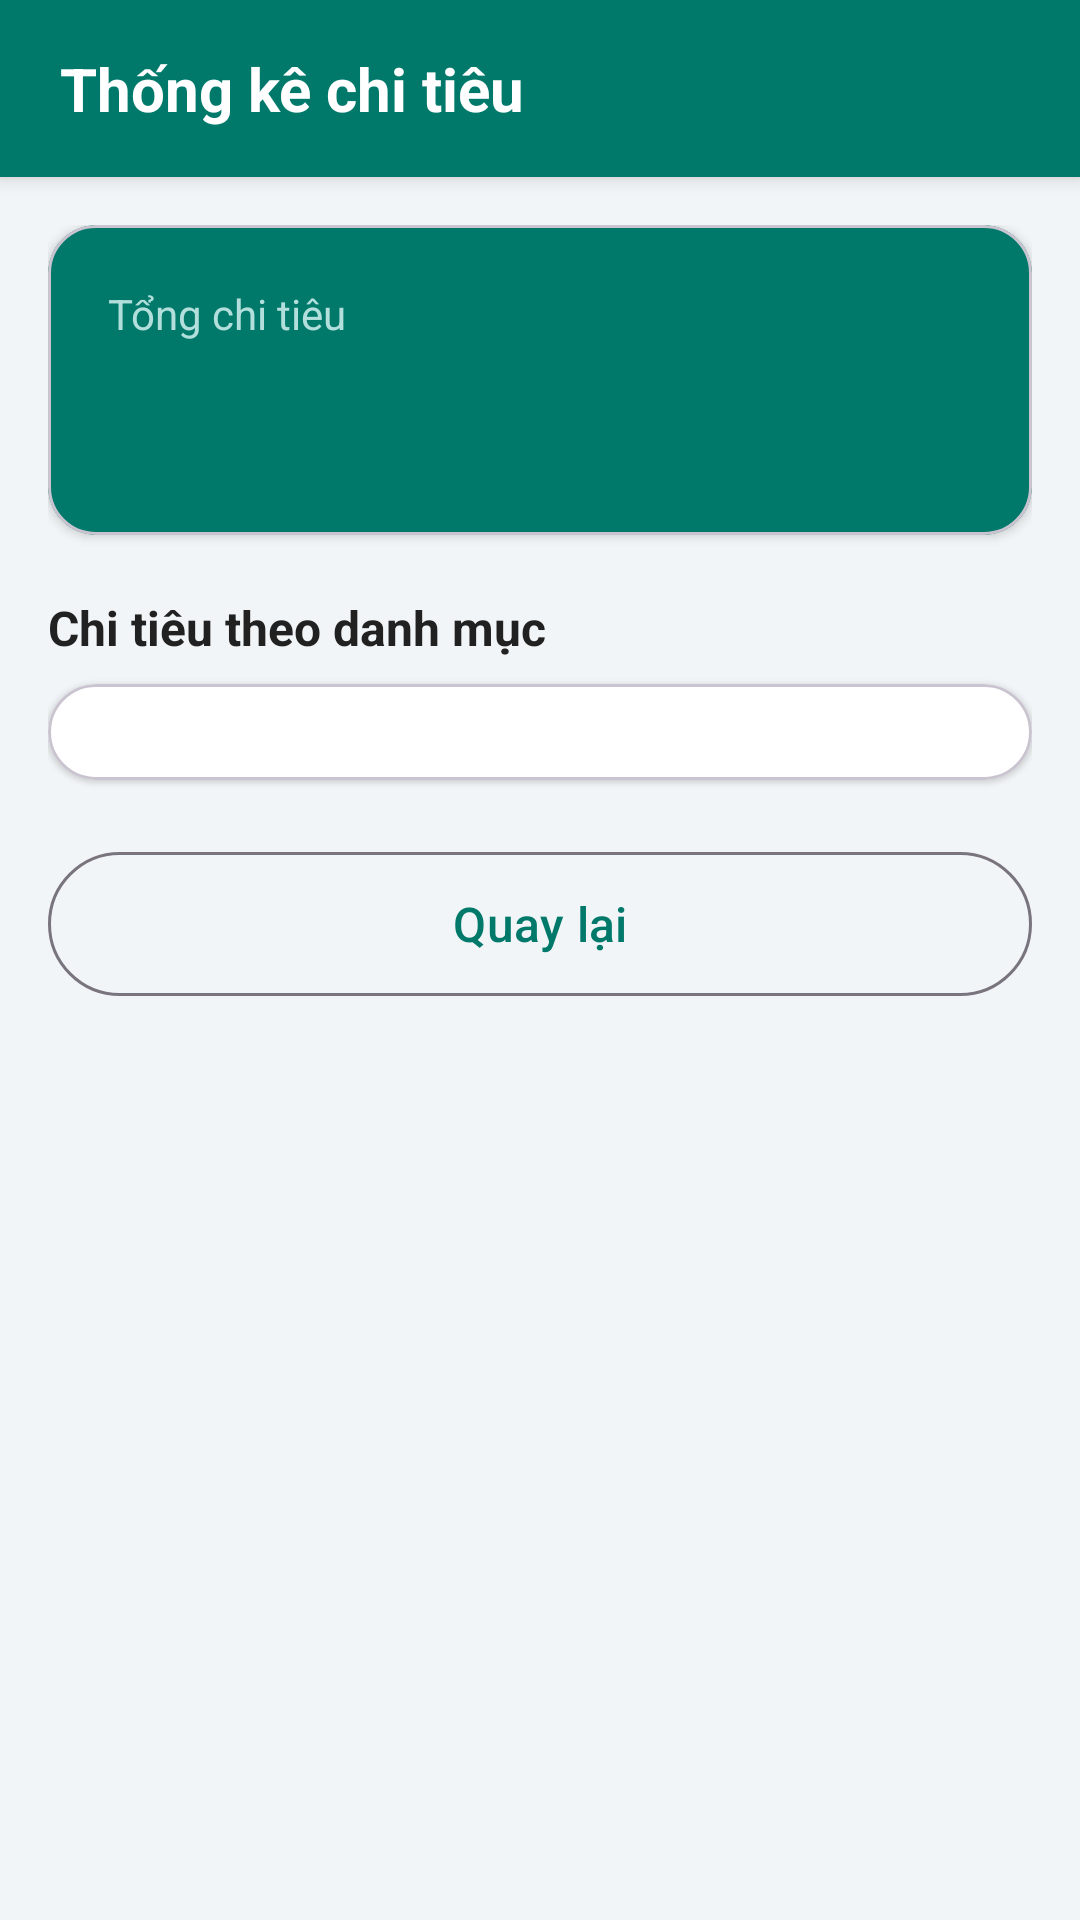

Android layout source for this screen:
<!-- AndroidManifest.xml: application theme Theme.QuanLyChiTieu -->
<!-- res/layout/activity_statistics.xml -->
<?xml version="1.0" encoding="utf-8"?>
<LinearLayout xmlns:android="http://schemas.android.com/apk/res/android"
    xmlns:app="http://schemas.android.com/apk/res-auto"
    android:layout_width="match_parent"
    android:layout_height="match_parent"
    android:orientation="vertical">

    <TextView
        style="@style/HeaderTitle"
        android:layout_width="match_parent"
        android:layout_height="wrap_content"
        android:text="@string/stats_title" />

    <ScrollView
        android:layout_width="match_parent"
        android:layout_height="0dp"
        android:layout_weight="1">

        <LinearLayout
            android:layout_width="match_parent"
            android:layout_height="wrap_content"
            android:orientation="vertical"
            android:padding="16dp">

            
            <com.google.android.material.card.MaterialCardView
                android:layout_width="match_parent"
                android:layout_height="wrap_content"
                app:cardBackgroundColor="@color/primary"
                app:cardCornerRadius="16dp"
                app:cardElevation="2dp">

                <LinearLayout
                    android:layout_width="match_parent"
                    android:layout_height="wrap_content"
                    android:orientation="vertical"
                    android:padding="20dp">

                    <TextView
                        android:layout_width="wrap_content"
                        android:layout_height="wrap_content"
                        android:text="@string/label_total_all"
                        android:textColor="@color/primary_container"
                        android:textSize="14sp" />

                    <TextView
                        android:id="@+id/tvTotalAll"
                        android:layout_width="match_parent"
                        android:layout_height="wrap_content"
                        android:layout_marginTop="4dp"
                        android:textColor="@color/white"
                        android:textSize="30sp"
                        android:textStyle="bold" />
                </LinearLayout>
            </com.google.android.material.card.MaterialCardView>

            
            <TextView
                android:layout_width="wrap_content"
                android:layout_height="wrap_content"
                android:layout_marginTop="20dp"
                android:layout_marginBottom="8dp"
                android:text="@string/label_by_category"
                android:textColor="@color/text_primary"
                android:textSize="16sp"
                android:textStyle="bold" />

            <com.google.android.material.card.MaterialCardView
                android:layout_width="match_parent"
                android:layout_height="wrap_content"
                app:cardBackgroundColor="@color/white"
                app:cardCornerRadius="16dp"
                app:cardElevation="1dp">

                <LinearLayout
                    android:id="@+id/layoutCategories"
                    android:layout_width="match_parent"
                    android:layout_height="wrap_content"
                    android:orientation="vertical"
                    android:padding="16dp" />
            </com.google.android.material.card.MaterialCardView>

            
            <com.google.android.material.button.MaterialButton
                android:id="@+id/btnBack"
                style="@style/Widget.Material3.Button.OutlinedButton"
                android:layout_width="match_parent"
                android:layout_height="56dp"
                android:layout_marginTop="20dp"
                android:text="@string/btn_back"
                android:textSize="16sp" />
        </LinearLayout>
    </ScrollView>
</LinearLayout>
<!-- resources referenced by this layout -->
<resources>
  <color name="primary">#00796B</color>
  <color name="primary_container">#B2DFDB</color>
  <color name="text_primary">#212121</color>
  <color name="white">#FFFFFFFF</color>
  <string name="btn_back">Quay lại</string>
  <string name="label_by_category">Chi tiêu theo danh mục</string>
  <string name="label_total_all">Tổng chi tiêu</string>
  <string name="stats_title">Thống kê chi tiêu</string>
  <style name="HeaderTitle">
          <item name="android:background">@color/primary</item>
          <item name="android:paddingStart">20dp</item>
          <item name="android:paddingEnd">20dp</item>
          <item name="android:paddingTop">16dp</item>
          <item name="android:paddingBottom">16dp</item>
          <item name="android:textColor">@color/white</item>
          <item name="android:textSize">20sp</item>
          <item name="android:textStyle">bold</item>
          <item name="android:elevation">4dp</item>
      </style>
  <style name="Theme.QuanLyChiTieu" parent="Theme.Material3.Light.NoActionBar">
          <item name="colorPrimary">@color/primary</item>
          <item name="colorOnPrimary">@color/white</item>
          <item name="colorPrimaryContainer">@color/primary_container</item>
          <item name="colorOnPrimaryContainer">@color/primary_dark</item>
          <item name="colorSecondary">@color/secondary</item>
          <item name="colorError">@color/danger</item>
          <item name="android:windowBackground">@color/background</item>
          <item name="android:statusBarColor">@color/primary_dark</item>
          <item name="android:windowLightStatusBar">false</item>
      </style>
  <color name="primary_dark">#004D40</color>
  <color name="secondary">#FF7043</color>
  <color name="danger">#D32F2F</color>
  <color name="background">#F2F5F7</color>
</resources>
